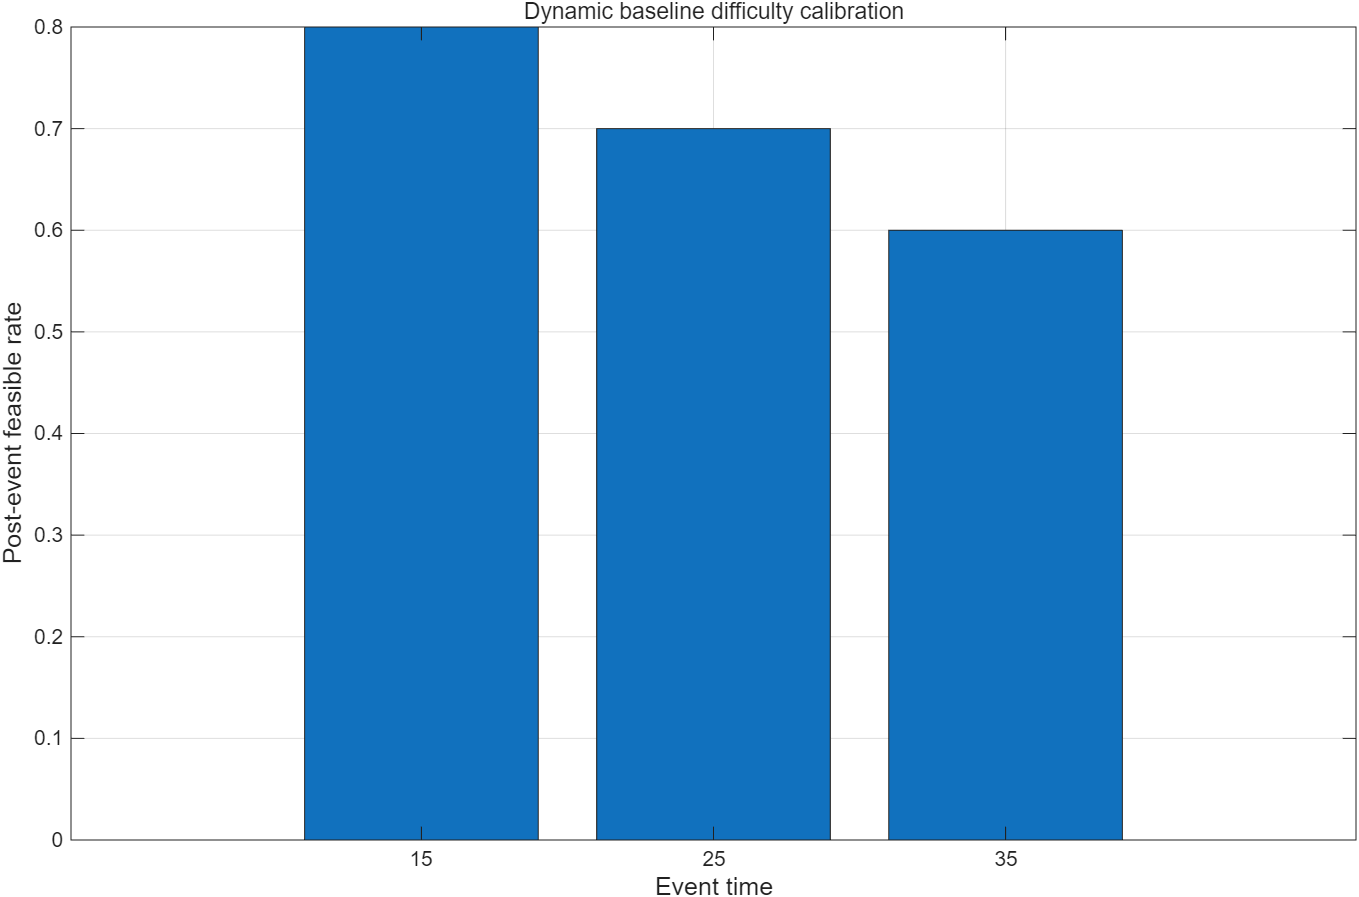

Source data for this figure (header and first rows):
15, 1, 0, 15, 475.521850579151, 475.521850579151, 0, 1
25, 1, 1, 14, 1112, 535, 11.55, 0
35, 1, 3, 12, 1809, 422.8, 27.72, 0
15, 2, 0, 15, 469.9, 469.9, 0, 1
25, 2, 1, 14, 418.8, 418.8, 0, 1
35, 2, 3, 12, 391.8, 391.8, 0, 1
15, 3, 0, 15, 2977, 495.7, 49.64, 0
25, 3, 1, 14, 448.4, 448.4, 0, 1
35, 3, 3, 12, 4490, 433.9, 81.11, 0
15, 4, 0, 15, 3355, 710.1, 52.9, 0
25, 4, 1, 14, 471.9, 471.9, 0, 1
35, 4, 3, 12, 388.2, 388.2, 0, 1
15, 5, 0, 15, 421.9, 421.5, 0, 1
25, 5, 1, 14, 417.5, 417.5, 0, 1
35, 5, 3, 12, 344.3, 343.6, 0, 1
15, 6, 0, 15, 445.6, 445.6, 0, 1
25, 6, 1, 14, 430.2, 430.2, 0, 1
35, 6, 3, 12, 391.8, 391.8, 0, 1
15, 7, 0, 15, 493, 492.8, 0, 1
25, 7, 1, 14, 417.5, 417.5, 0, 1
35, 7, 3, 12, 343.6, 342.9, 0, 1
15, 8, 0, 15, 461.9, 461.9, 0, 1
25, 8, 1, 14, 1565, 455, 22.18, 0
35, 8, 3, 12, 678.1, 432.7, 4.909, 0
15, 9, 0, 15, 408.6, 407.9, 0, 1
25, 9, 1, 14, 2949, 576, 47.47, 0
35, 9, 3, 12, 672.6, 427.2, 4.909, 0
15, 10, 0, 15, 521.6, 521.6, 0, 1
25, 10, 1, 14, 481.6, 481.6, 0, 1
35, 10, 3, 12, 392.4, 392.4, 0, 1
